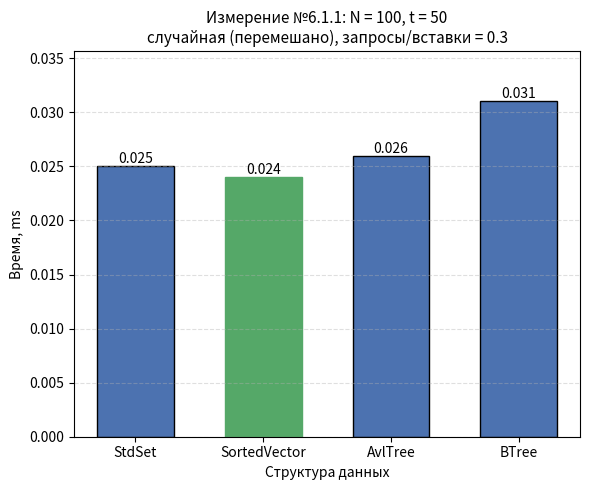

This chart was generated by the following Python code:
#!/usr/bin/env python3
"""
Гистограмма результатов Измерения №6.1.1.

Оси:
  Ox -- структура данных (StdSet, SortedVector, AvlTree, BTree);
  Oy -- время обработки потока команд, ms;
  если разброс времён max/min >= 10, Oy переводится в логарифмический
  масштаб (иначе столбцы маленьких значений не видны);
Заголовок -- параметры опыта из REPORT.md.

Источник чисел (по приоритету):
  1) --json <файл> -- JSON googlebenchmark (--benchmark_out=results.json);
     имена бенчмарков ожидаются вида Set611 / Vector611 / AvlTree611 / BTree611
     (или любые -- берутся как есть), поле real_time в ms;
  2) значения по умолчанию -- прогон на data_6_1_1.txt, t = 50:
     Set 0.025, Vector 0.024, Avl 0.026, BTree 0.031.

Запуск:
  python3 research/generators/plot_histogram_6_1_1.py
  python3 research/generators/plot_histogram_6_1_1.py --json results_6_1_1.json \
      --out research/pictures/histogram_6_1_1.png
"""

import argparse
import json
import os

import matplotlib
matplotlib.use("Agg")  # сохранение в файл без GUI
import matplotlib.pyplot as plt

# ==== параметры опыта (заголовок гистограммы) ====
TITLE = ("Измерение №6.1.1: N = 100, t = 50\n"
         "случайная (перемешано), запросы/вставки = 0.3")

# ==== результаты прогона по умолчанию (Time, ms) ====
DEFAULT_LABELS = ["StdSet", "SortedVector", "AvlTree", "BTree"]
DEFAULT_TIMES_MS = [0.025, 0.024, 0.026, 0.031]

# соответствие имён бенчмарков из JSON понятным подписям
JSON_NAME_MAP = {
    "Set611": "StdSet",
    "Vector611": "SortedVector",
    "AvlTree611": "AvlTree",
    "BTree611": "BTree",
}

DEFAULT_OUT = os.path.join("research", "pictures", "histogram_6_1_1.png")


def load_from_json(path):
    """Читает JSON googlebenchmark: [(label, real_time_ms), ...]."""
    with open(path, encoding="utf-8") as f:
        data = json.load(f)

    labels, times = [], []
    for bm in data["benchmarks"]:
        name = bm["name"]
        labels.append(JSON_NAME_MAP.get(name, name))
        t = bm["real_time"]
        unit = bm.get("time_unit", "ms")
        if unit == "us":
            t /= 1000.0
        elif unit == "ns":
            t /= 1_000_000.0
        times.append(t)
    return labels, times


def parse_args():
    p = argparse.ArgumentParser(description=__doc__,
                                formatter_class=argparse.RawDescriptionHelpFormatter)
    p.add_argument("--json", type=str, default=None,
                   help="JSON googlebenchmark (--benchmark_out) вместо значений по умолчанию")
    p.add_argument("--out", type=str, default=DEFAULT_OUT,
                   help="путь к сохраняемому PNG")
    return p.parse_args()


def main():
    args = parse_args()

    if args.json:
        labels, times = load_from_json(args.json)
    else:
        labels, times = DEFAULT_LABELS, DEFAULT_TIMES_MS

    fig, ax = plt.subplots(figsize=(6, 5))
    bars = ax.bar(labels, times, color="#4C72B0", edgecolor="black", width=0.6)

    # подписи значений над столбцами
    for bar, t in zip(bars, times):
        ax.text(bar.get_x() + bar.get_width() / 2, bar.get_height(),
                f"{t:.4g}", ha="center", va="bottom", fontsize=10)

    # отметим победителя
    best = times.index(min(times))
    bars[best].set_color("#55A868")

    ax.set_xlabel("Структура данных")
    ax.set_title(TITLE, fontsize=11)

    # большой разброс времён -- логарифмическая шкала, иначе слабые столбцы
    # визуально исчезают рядом с StdSet
    use_log = max(times) / min(times) >= 10
    if use_log:
        ax.set_yscale("log")
        ax.set_ylim(min(times) * 0.6, max(times) * 3.0)
        ax.grid(axis="y", which="both", linestyle="--", alpha=0.4)
        ax.set_ylabel("Время, ms (лог. шкала)")
    else:
        ax.set_ylabel("Время, ms")
        ax.grid(axis="y", linestyle="--", alpha=0.4)
        ax.set_ylim(0, max(times) * 1.15)

    out_dir = os.path.dirname(args.out)
    if out_dir:
        os.makedirs(out_dir, exist_ok=True)
    fig.tight_layout()
    fig.savefig(args.out, dpi=200)
    print(f"histogram saved to {args.out}")
    for label, t in zip(labels, times):
        print(f"  {label:<14} {t:.4g} ms")


if __name__ == "__main__":
    main()
